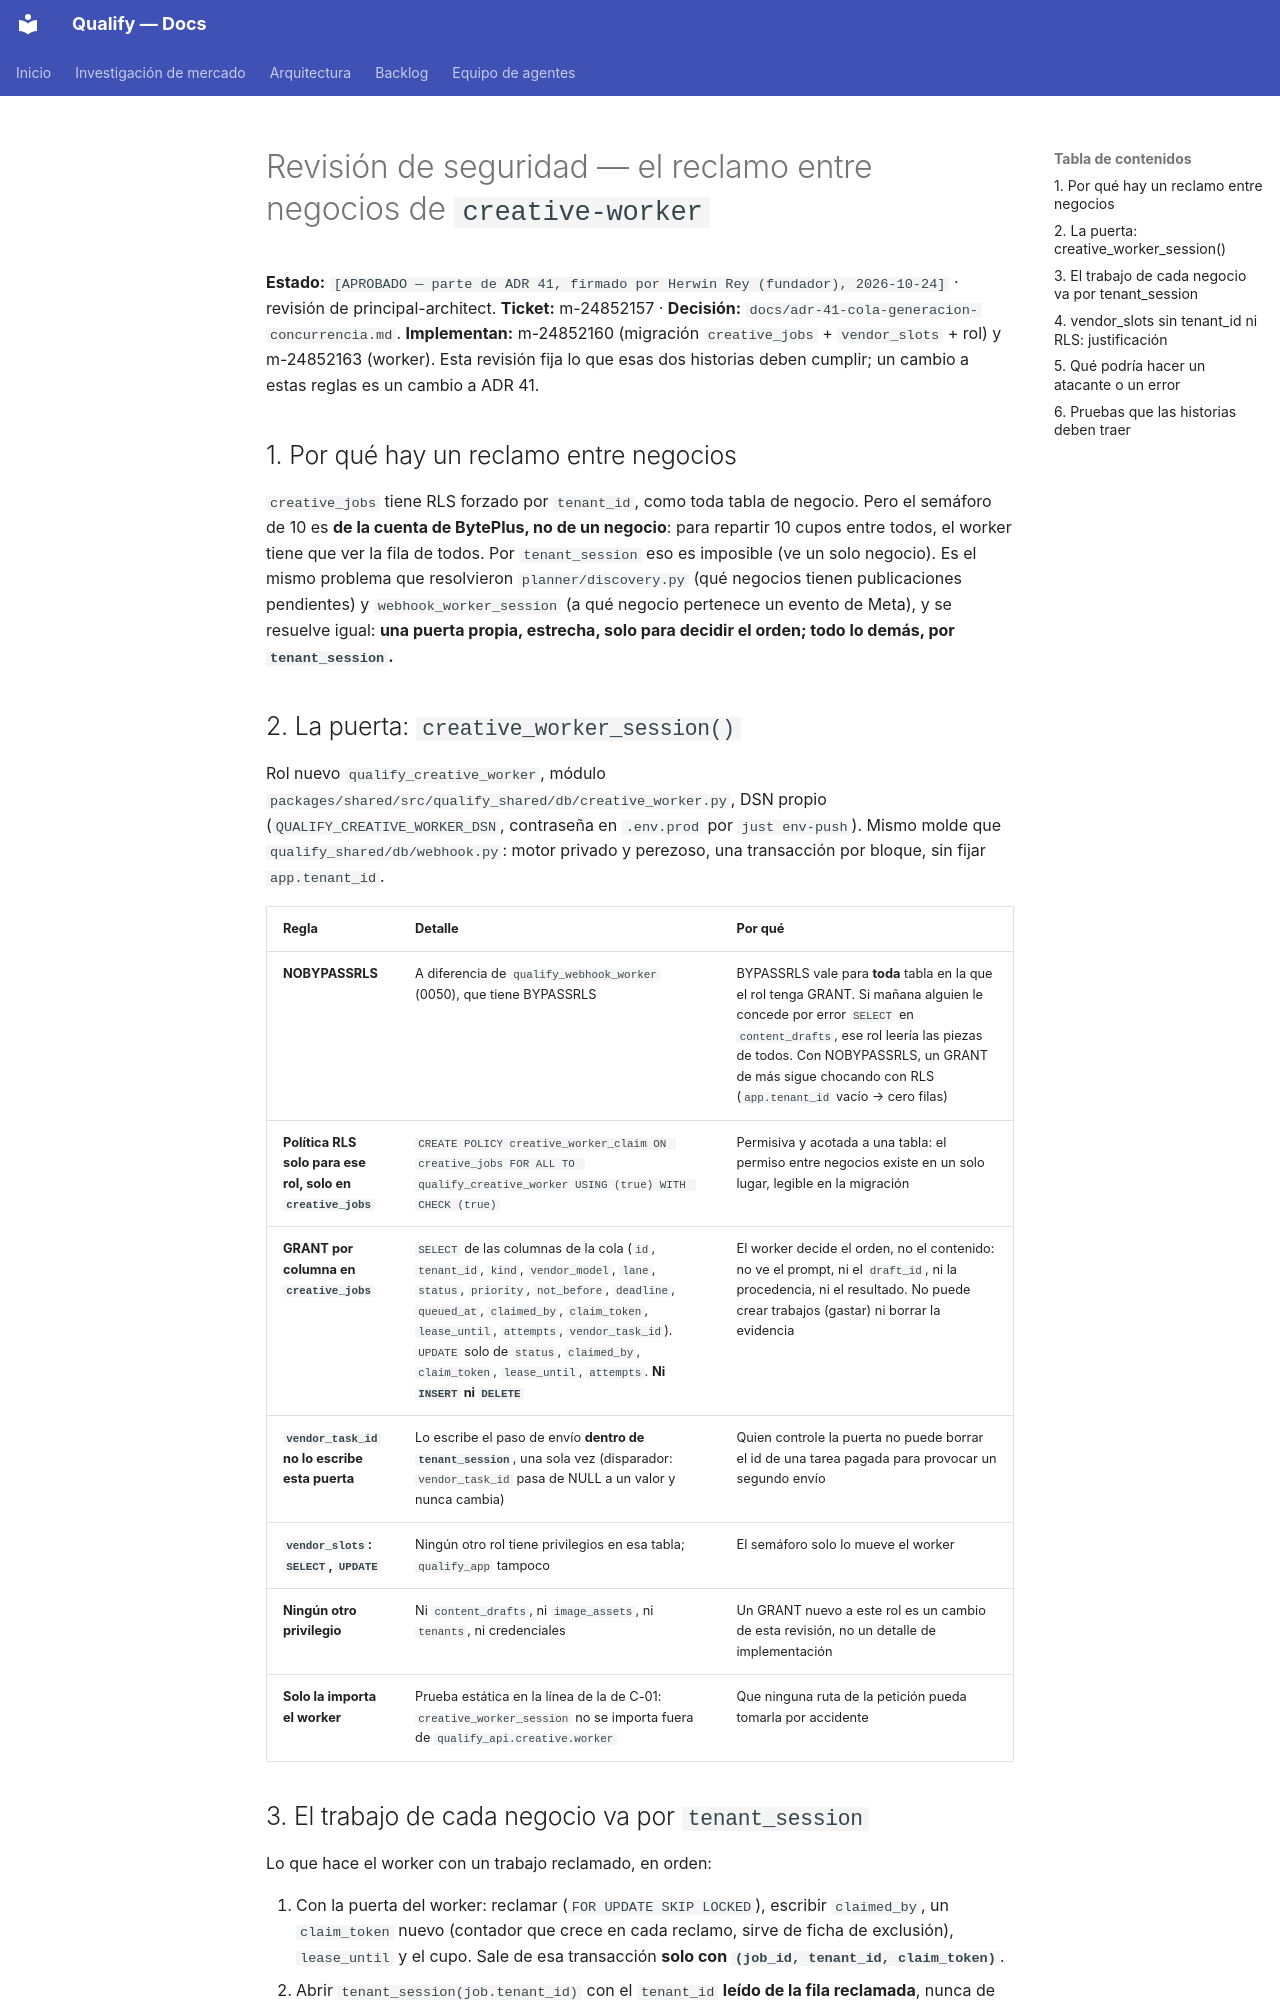

repository: AttitudeFactory/Qualify · page: seguridad-creative-worker/index.html · generator: mkdocs

# Revisión de seguridad — el reclamo entre negocios de `creative-worker`

**Estado:** `[APROBADO — parte de ADR 41, firmado por Herwin Rey (fundador), 2026-10-24]` · revisión de principal-architect.
**Ticket:** m-24852157 · **Decisión:** `docs/adr-41-cola-generacion-concurrencia.md`.
**Implementan:** m-24852160 (migración `creative_jobs` + `vendor_slots` + rol) y m-24852163 (worker). Esta revisión fija lo que esas dos historias deben cumplir; un cambio a estas reglas es un cambio a ADR 41.

## 1. Por qué hay un reclamo entre negocios

`creative_jobs` tiene RLS forzado por `tenant_id`, como toda tabla de negocio. Pero el semáforo de 10 es **de la cuenta de BytePlus, no de un negocio**: para repartir 10 cupos entre todos, el worker tiene que ver la fila de todos. Por `tenant_session` eso es imposible (ve un solo negocio). Es el mismo problema que resolvieron `planner/discovery.py` (qué negocios tienen publicaciones pendientes) y `webhook_worker_session` (a qué negocio pertenece un evento de Meta), y se resuelve igual: **una puerta propia, estrecha, solo para decidir el orden; todo lo demás, por `tenant_session`.**

## 2. La puerta: `creative_worker_session()`

Rol nuevo `qualify_creative_worker`, módulo `packages/shared/src/qualify_shared/db/creative_worker.py`, DSN propio (`QUALIFY_CREATIVE_WORKER_DSN`, contraseña en `.env.prod` por `just env-push`). Mismo molde que `qualify_shared/db/webhook.py`: motor privado y perezoso, una transacción por bloque, sin fijar `app.tenant_id`.

| Regla | Detalle | Por qué |
|---|---|---|
| **NOBYPASSRLS** | A diferencia de `qualify_webhook_worker` (0050), que tiene BYPASSRLS | BYPASSRLS vale para **toda** tabla en la que el rol tenga GRANT. Si mañana alguien le concede por error `SELECT` en `content_drafts`, ese rol leería las piezas de todos. Con NOBYPASSRLS, un GRANT de más sigue chocando con RLS (`app.tenant_id` vacío → cero filas) |
| **Política RLS solo para ese rol, solo en `creative_jobs`** | `CREATE POLICY creative_worker_claim ON creative_jobs FOR ALL TO qualify_creative_worker USING (true) WITH CHECK (true)` | Permisiva y acotada a una tabla: el permiso entre negocios existe en un solo lugar, legible en la migración |
| **GRANT por columna en `creative_jobs`** | `SELECT` de las columnas de la cola (`id`, `tenant_id`, `kind`, `vendor_model`, `lane`, `status`, `priority`, `not_before`, `deadline`, `queued_at`, `claimed_by`, `claim_token`, `lease_until`, `attempts`, `vendor_task_id`). `UPDATE` solo de `status`, `claimed_by`, `claim_token`, `lease_until`, `attempts`. **Ni `INSERT` ni `DELETE`** | El worker decide el orden, no el contenido: no ve el prompt, ni el `draft_id`, ni la procedencia, ni el resultado. No puede crear trabajos (gastar) ni borrar la evidencia |
| **`vendor_task_id` no lo escribe esta puerta** | Lo escribe el paso de envío **dentro de `tenant_session`**, una sola vez (disparador: `vendor_task_id` pasa de NULL a un valor y nunca cambia) | Quien controle la puerta no puede borrar el id de una tarea pagada para provocar un segundo envío |
| **`vendor_slots`: `SELECT`, `UPDATE`** | Ningún otro rol tiene privilegios en esa tabla; `qualify_app` tampoco | El semáforo solo lo mueve el worker |
| **Ningún otro privilegio** | Ni `content_drafts`, ni `image_assets`, ni `tenants`, ni credenciales | Un GRANT nuevo a este rol es un cambio de esta revisión, no un detalle de implementación |
| **Solo la importa el worker** | Prueba estática en la línea de la de C-01: `creative_worker_session` no se importa fuera de `qualify_api.creative.worker` | Que ninguna ruta de la petición pueda tomarla por accidente |
